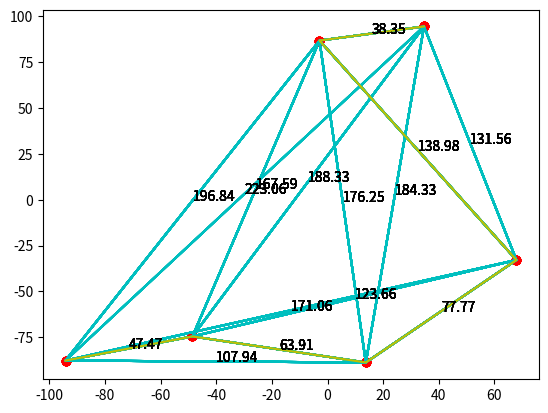

Reproduce this figure in Python.
from numpy.random import choice
from scipy import spatial

import matplotlib.pyplot as plt
import random
import math

class Formiga:
  def __init__(self, ponto_atual):
    self.ponto_atual = ponto_atual
    self.rota = [ponto_atual]

  def andar(self, ponto):
    self.ponto_atual = ponto
    self.rota.append(ponto)

class Ponto:
  def __init__(self, x, y):
    self.x = x
    self.y = y

class Caminho:
  def __init__(self, ponto_i, ponto_j):
    self.ponto_i = ponto_i
    self.ponto_j = ponto_j
    self.comprimento = math.sqrt((ponto_i.x - ponto_j.x)**2 + (ponto_i.y - ponto_j.y)**2)
    self.feromonio = 0
    self.formigas_passantes = []

  def contem(self, formiga):
    if self.ponto_i == formiga.ponto_atual:
      return self.ponto_j not in formiga.rota
    elif self.ponto_j == formiga.ponto_atual:
      return self.ponto_i not in formiga.rota
    else:
      return False

  def ponto_adjacente(self, ponto):
    if self.ponto_i == ponto:
      return self.ponto_j
    elif self.ponto_j == ponto:
      return self.ponto_i
    else:
      return None

class Grafo:
  def __init__(self, caminhos):
    self.caminhos = caminhos
    self.melhor_rota = []
    self.comprimento_melhor_rota = 0

  def atualizas_melhor_rota(self, melhor_rota):
    self.melhor_rota = melhor_rota
    self.comprimento_melhor_rota = sum([math.sqrt((i.x - j.x)**2 + (i.y - j.y)**2) for [i, j] in melhor_rota])

  def possiveis_caminhos(self, formiga):
    return [caminho for caminho in self.caminhos if caminho.contem(formiga)]

# Atributos do ACO

n = 3
p = 0.2
alfa = 0.5
beta = 0.7
iteracoes = 10 # quantidade de iterações que irão acontecer até a parada da otimização

# Problema
#Para esse exemplo iremos encontrar a melhor rota (menor distância total) que percorre todos os pontos de um grafo gerado aleatoriamente e completamente conectado (cada ponto tem um #caminho par todos os outros).

qtd_pontos = 6 # quantidade de pontos do grafo que será gerado

# Inicialização do grafo

# criando os pontos
pontos = []

for _ in range(qtd_pontos):
  pontos.append(Ponto(random.uniform(-100, 100), random.uniform(-100, 100)))

# criando os caminhos
caminhos = []

i = 0
while i < qtd_pontos - 1:
  j = i + 1

  while j < qtd_pontos:
    caminhos.append(Caminho(pontos[i], pontos[j]))
    j += 1
  
  i += 1

# criando o grafo
grafo = Grafo(caminhos)

# Grafo criado

for ponto in pontos:
    plt.plot(ponto.x, ponto.y, marker='o', color='r')

x = []
y = []

for caminho in caminhos:
  x_i = caminho.ponto_i.x
  x_j = caminho.ponto_j.x
  y_i = caminho.ponto_i.y
  y_j = caminho.ponto_j.y

  x_texto = (x_i + x_j) / 2
  y_texto = (y_i + y_j) / 2

  plt.text(x_texto, y_texto, "{:.2f}".format(caminho.comprimento))

  x.append(x_i)
  x.append(x_j)
  y.append(y_i)
  y.append(y_j)

plt.plot(x, y, color='c')

plt.show()

# Inicialização da colônia

def inicializar_colonia():
  formigas = []

  for _ in range(n):
    formigas.append(Formiga(random.choice(pontos)))

  return formigas

# Escolha do caminho

def escolher_caminho(possiveis_caminhos):
  denominador = sum([(caminho.feromonio)**alfa * (1 / caminho.comprimento)**beta for caminho in possiveis_caminhos])
  distribuicao_probabilidades = None

  if denominador == 0:
    distribuicao_probabilidades = [1 / len(possiveis_caminhos)  for _ in possiveis_caminhos]
  else:
    distribuicao_probabilidades = [((caminho.feromonio)**alfa * (1 / caminho.comprimento)**beta) / denominador for caminho in possiveis_caminhos]

  return choice(possiveis_caminhos, 1, p=distribuicao_probabilidades)[0]

# Atualização de feromônio

def distancia_rota(rota):
  distancia_rota = 0

  for i in range(0, len(rota) - 1):
    distancia = math.sqrt((rota[i].x - rota[i + 1].x)**2 + (rota[i].y - rota[i + 1].y)**2)
    distancia_rota += distancia

  return distancia_rota

def atualizar_feromonios(caminhos):
  for caminho in caminhos:
    soma_heuristica = sum([1 / distancia_rota(formiga.rota) for formiga in caminho.formigas_passantes])
    caminho.feromonio = (1 - p) * caminho.feromonio + soma_heuristica
    caminho.formigas_passantes = []

# Movimentação da formiga

def movimentar_formiga(formiga, grafo):
  while True:
    possiveis_caminhos = grafo.possiveis_caminhos(formiga)

    if possiveis_caminhos == []:
      break

    caminho_escolhido = escolher_caminho(possiveis_caminhos)
    caminho_escolhido.formigas_passantes.append(formiga)
    formiga.andar(caminho_escolhido.ponto_adjacente(formiga.ponto_atual))

# Otimização

melhor_rota = None
distancia_melhor_rota = 0

for _ in range(iteracoes):
  formigas = inicializar_colonia()

  for formiga in formigas:
    movimentar_formiga(formiga, grafo)

    if melhor_rota is None or distancia_rota(melhor_rota) > distancia_rota(formiga.rota):
      melhor_rota = formiga.rota
      distancia_melhor_rota = distancia_rota(formiga.rota)

  atualizar_feromonios(grafo.caminhos)

  # mostrando a melhor rota a cada iteracao
  for ponto in pontos:
    plt.plot(ponto.x, ponto.y, marker='o', color='r')

  x = []
  y = []

  for caminho in caminhos:
    x_i = caminho.ponto_i.x
    x_j = caminho.ponto_j.x
    y_i = caminho.ponto_i.y
    y_j = caminho.ponto_j.y

    x_texto = (x_i + x_j) / 2
    y_texto = (y_i + y_j) / 2

    plt.text(x_texto, y_texto, "{:.2f}".format(caminho.comprimento))

    x.append(x_i)
    x.append(x_j)
    y.append(y_i)
    y.append(y_j)

  plt.plot(x, y, color='c')

  x = []
  y = []

  for ponto in melhor_rota:
    x.append(ponto.x)
    y.append(ponto.y)

  plt.plot(x, y, color='y')

  plt.show()
  print("{:.2f}".format(distancia_melhor_rota))